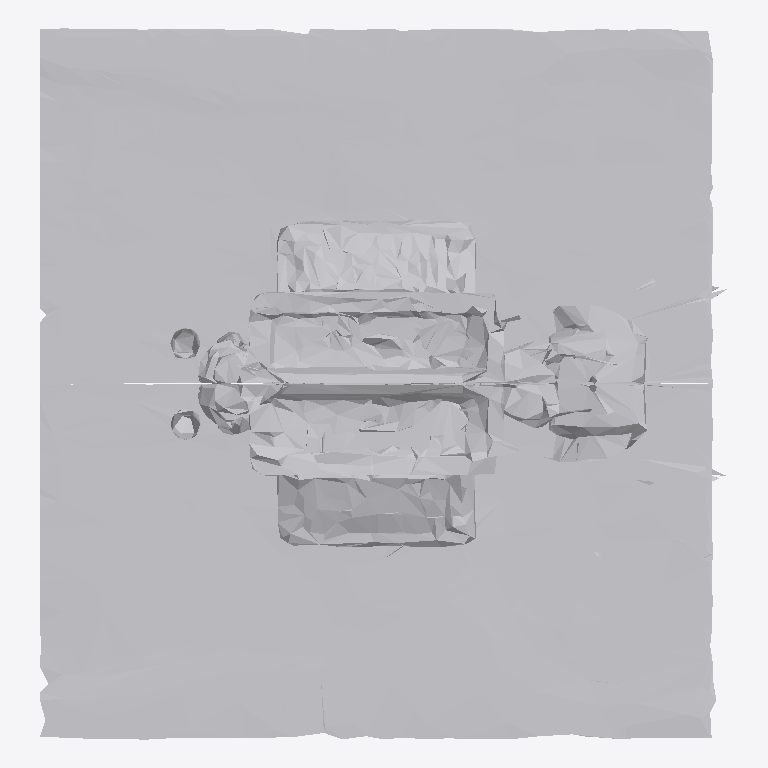
Plan cut of the same IFC building model at storey 'Ground Floor' (level 0.00 m, cut at 1.40 m), seen from above with north up, elements coloured by IFC class: 1 other element (light grey). No cut surface shows.
Extent 1.0 m × 1.1 m × 0.3 m (x, y, z). Storeys (1): Ground Floor at 0.00 m. Elements (1): 1 IfcFurniture.

HEADER;
FILE_DESCRIPTION(('ViewDefinition [CoordinationView]'),'2;1');
FILE_NAME('','2026-07-12T08:07:12',(''),(''),'IfcOpenShell 0.8.0','IfcOpenShell 0.8.0','');
FILE_SCHEMA(('IFC4'));
ENDSEC;
DATA;
#17=IFCPROJECT('2uTiXvNCTDwPJgSLCgbXsN',#5,'Office Project',$,$,$,$,(#15),#10);
#20=IFCSITE('00mZtgZZXF7fbFllTMhMkP',#5,'Site',$,$,#19,$,$,.ELEMENT.,$,$,$,$,$);
#22=IFCBUILDING('1loxCvcdD0_wZQha5BbzOT',#5,'Building',$,$,#21,$,$,.ELEMENT.,$,$,$);
#24=IFCBUILDINGSTOREY('0cYoqfPRHBJuIHcnFhLFaO',#5,'Ground Floor',$,$,#23,$,$,.ELEMENT.,0.0);
#35=IFCFURNITURE('2VHy1prOrCZ91h24hj0Y8D',#5,'list08_desk',$,$,#34,#31,$,$);
ENDSEC;
